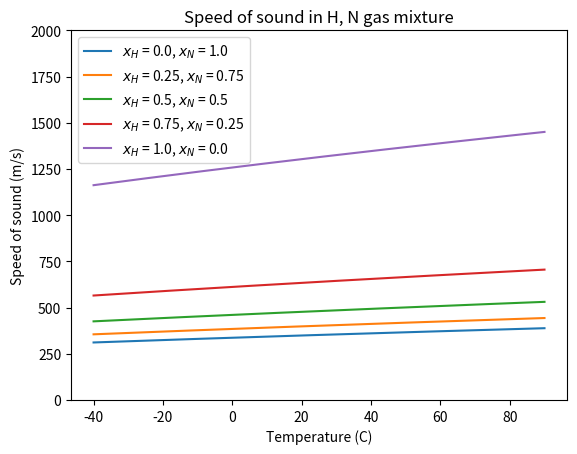

The matplotlib source for this figure: (Note: this script raises an exception after producing the figure.)
import numpy as np
import math
import matplotlib.pyplot as plt

tCelcius = np.linspace(-40, 90, 300)
T = tCelcius + 273.15 # K
R = 8.31446261815324 # J/(K*mol)

# Molar Mass in kg / mol
MH = 1.00784 / 1000 * 2
MN = 14.0067 / 1000 * 2
MHe = 4.002602 / 1000

# Specific heat at constant pressure in in J/(K*mol)
cpH = 14.32 * MH * 1000
cpN = 1.04 * MN * 1000
cpHe = 5.19 * MHe * 1000

pctH = np.linspace(0, 1, 5)
pctN = np.linspace(1, 0, 5)

concentrations = list(zip(pctH, pctN))

# With hydrogen
for concentration in concentrations:
    pctH = concentration[0]
    pctN = concentration[1]
    numerator = R*T*(pctH*cpH + pctN*cpN)
    denominator = (pctH*MH + pctN*MN) * (pctH*(cpH - R) + pctN*(cpN - R))
    v = np.sqrt(numerator/denominator)
    plt.plot(tCelcius, v, label=f"$x_H$ = {pctH}, $x_N$ = {pctN}")

plt.title("Speed of sound in H, N gas mixture")
plt.xlabel("Temperature (C)")
plt.ylabel("Speed of sound (m/s)")
plt.ylim([0, 2000])
plt.legend(loc="upper left")
# plt.show()
plt.savefig("../Plots/sosGasMixtureVsTempH.png")


# With helium (some concentrations)
plt.clf()
for concentration in concentrations:
    pctHe = concentration[0]
    pctN = concentration[1]
    numerator = R*T*(pctHe*cpHe + pctN*cpN)
    denominator = (pctHe*MHe + pctN*MN) * (pctHe*(cpHe - R) + pctN*(cpN - R))
    v = np.sqrt(numerator/denominator)
    plt.plot(tCelcius, v, label=f"$x_{{He}}$ = {pctHe}, $x_N$ = {pctN}")

plt.title("Speed of sound in He, N gas mixture")
plt.xlabel("Temperature (C)")
plt.ylabel("Speed of sound (m/s)")
plt.ylim([0, 2000])
plt.legend(loc="upper left")
# plt.show()
plt.savefig("../Plots/sosGasMixtureVsTempHe.png")